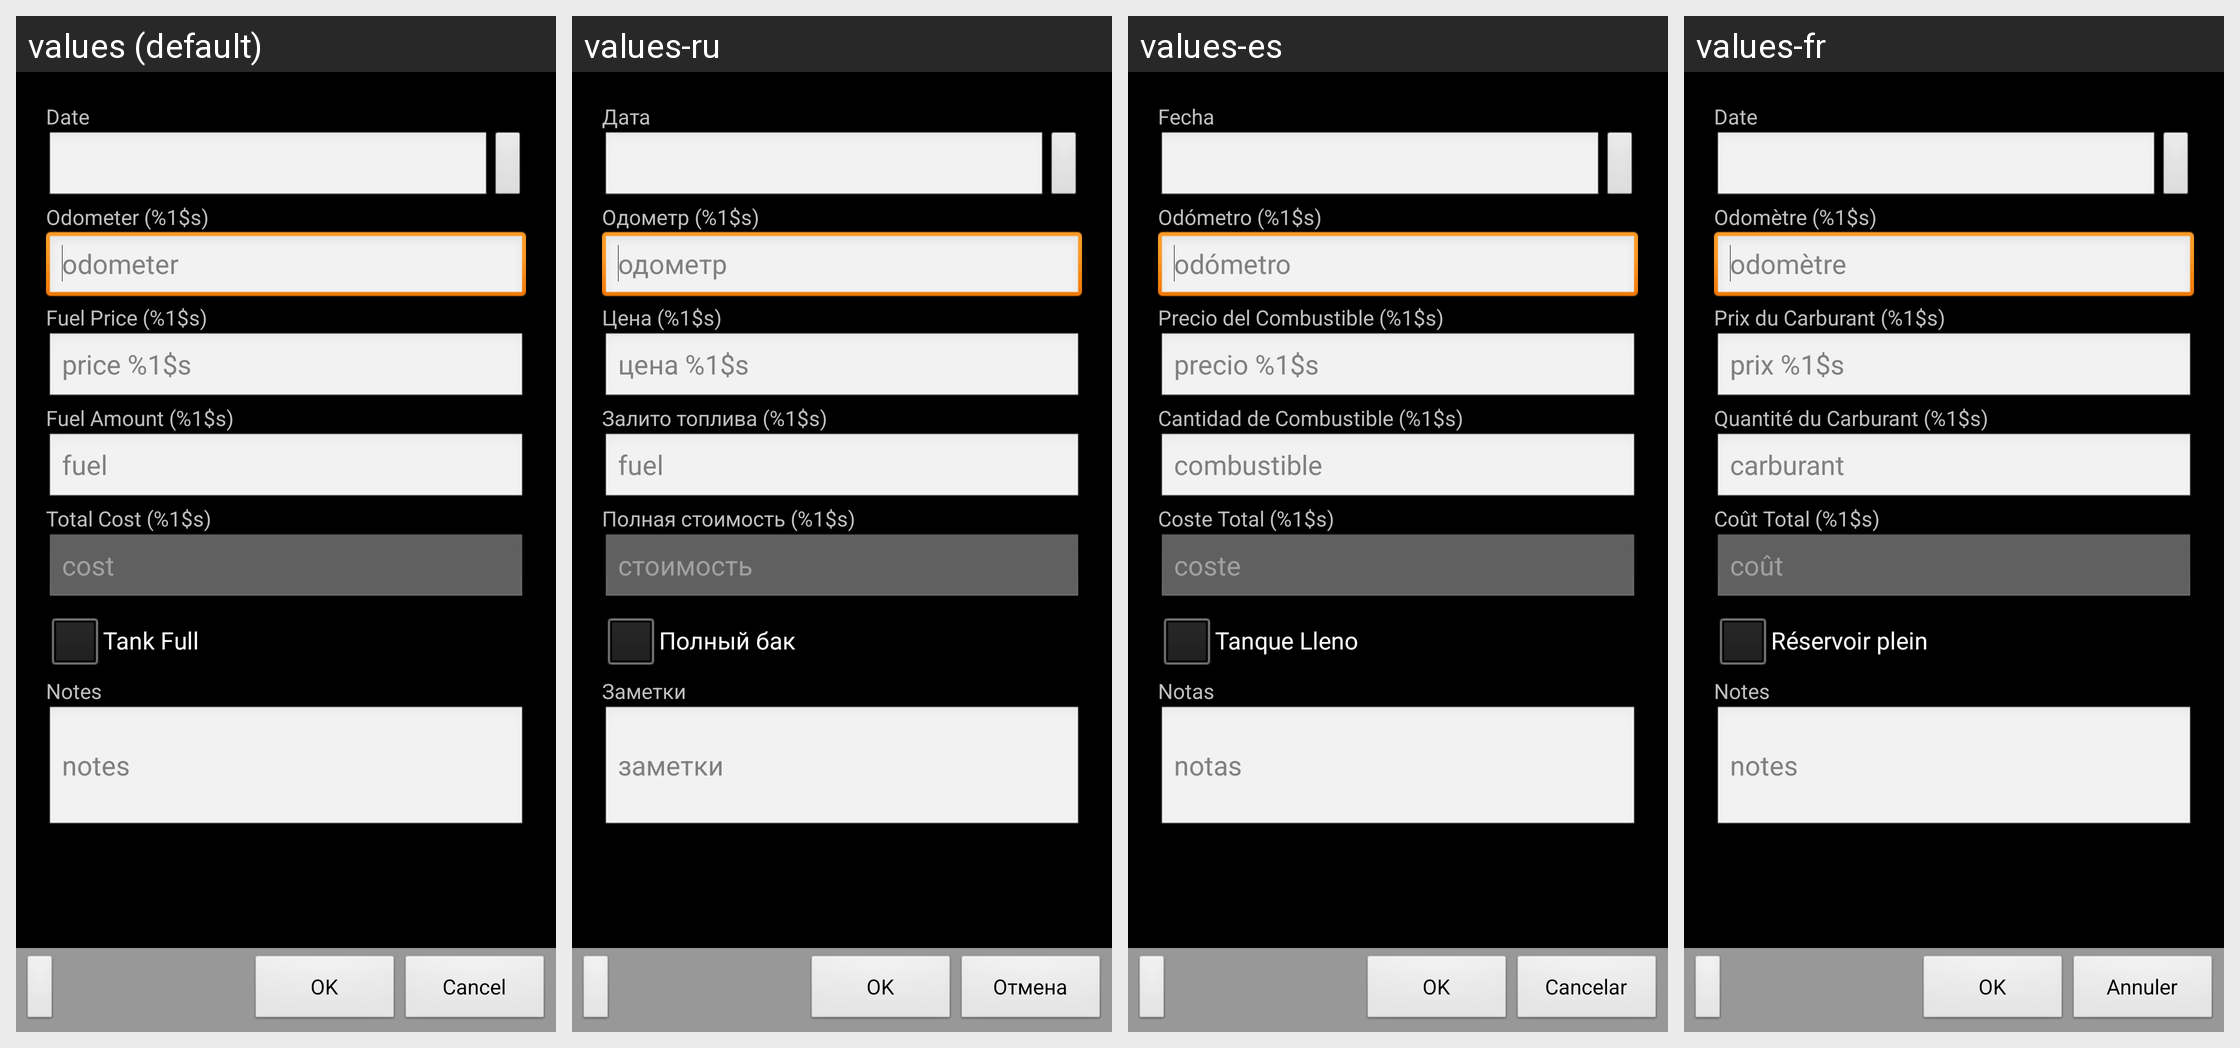

The Android screen above is rendered under several locales of the same app. Produce the string resources it draws, with the default and per-locale values.
Android screen res/layout/activity_gas_record_calc_cost.xml rendered under 4 locales, left to right: values (default), values-ru, values-es, values-fr. Device: Nexus 5 (rendered at 1080×1920; each locale shown at half size, 540×960, under a caption strip naming it); theme AppTheme.
Other locales in the repository, not shown: values-cs, values-de, values-fi, values-pt-rBR.
Strings drawn on this screen, with the default value and each locale's value (text and hints the layout hard-codes, and strings that could not be matched under every locale, appear in the picture but are not listed):

ok_label
  values: OK
  values-ru: OK
  values-es: OK
  values-fr: OK

cancel_label
  values: Cancel
  values-ru: Отмена
  values-es: Cancelar
  values-fr: Annuler

date_label
  values: Date
  values-ru: Дата
  values-es: Fecha
  values-fr: Date

odometer_units_label
  values: Odometer (%1$s)
  values-ru: Одометр (%1$s)
  values-es: Odómetro (%1$s)
  values-fr: Odomètre (%1$s)

hint_odometer
  values: odometer
  values-ru: одометр
  values-es: odómetro
  values-fr: odomètre

price_label
  values: Fuel Price (%1$s)
  values-ru: Цена (%1$s)
  values-es: Precio del Combustible (%1$s)
  values-fr: Prix du Carburant (%1$s)

hint_price
  values: price %1$s
  values-ru: цена %1$s
  values-es: precio %1$s
  values-fr: prix %1$s

gasoline_label
  values: Fuel Amount (%1$s)
  values-ru: Залито топлива (%1$s)
  values-es: Cantidad de Combustible (%1$s)
  values-fr: Quantité du Carburant (%1$s)

hint_gasoline
  values: fuel
  values-ru: fuel
  values-es: combustible
  values-fr: carburant

total_cost_label
  values: Total Cost (%1$s)
  values-ru: Полная стоимость (%1$s)
  values-es: Coste Total (%1$s)
  values-fr: Coût Total (%1$s)

hint_cost
  values: cost
  values-ru: стоимость
  values-es: coste
  values-fr: coût

full_tank_label
  values: Tank Full
  values-ru: Полный бак
  values-es: Tanque Lleno
  values-fr: Réservoir plein

notes_label
  values: Notes
  values-ru: Заметки
  values-es: Notas
  values-fr: Notes

hint_notes
  values: notes
  values-ru: заметки
  values-es: notas
  values-fr: notes
